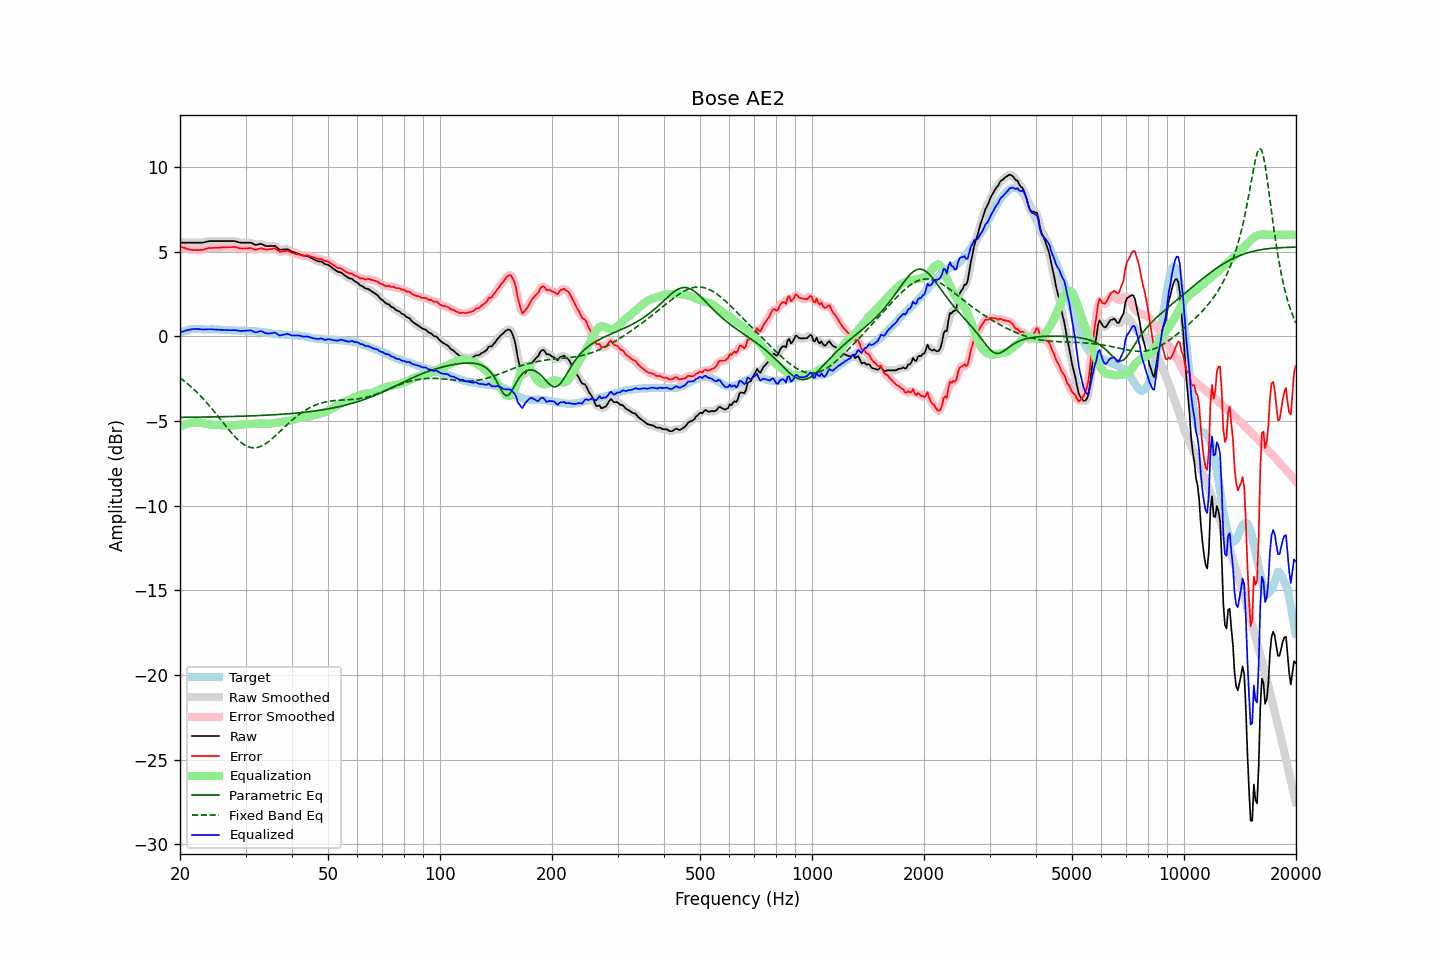

Data behind this chart, as committed beside it:
frequency, raw, error, smoothed, error_smoothed, equalization, parametric_eq, fixed_band_eq, equalized_raw, equalized_smoothed, target
20.00, 5.53, 5.32, 5.53, 5.32, -5.32, -4.79, -2.45, 0.21, 0.21, 0.21
20.20, 5.53, 5.28, 5.53, 5.28, -5.28, -4.79, -2.52, 0.25, 0.25, 0.25
20.40, 5.53, 5.24, 5.53, 5.24, -5.24, -4.79, -2.59, 0.29, 0.29, 0.29
20.61, 5.53, 5.22, 5.53, 5.21, -5.21, -4.78, -2.67, 0.32, 0.32, 0.31
20.81, 5.53, 5.18, 5.53, 5.18, -5.18, -4.78, -2.74, 0.35, 0.35, 0.35
21.02, 5.53, 5.14, 5.53, 5.15, -5.15, -4.78, -2.82, 0.38, 0.38, 0.39
21.23, 5.53, 5.13, 5.53, 5.12, -5.13, -4.78, -2.91, 0.40, 0.40, 0.40
21.44, 5.53, 5.11, 5.53, 5.11, -5.11, -4.78, -2.99, 0.41, 0.41, 0.42
21.66, 5.53, 5.10, 5.53, 5.10, -5.10, -4.78, -3.08, 0.43, 0.43, 0.43
21.87, 5.53, 5.10, 5.53, 5.10, -5.09, -4.78, -3.16, 0.44, 0.44, 0.43
22.09, 5.53, 5.09, 5.53, 5.09, -5.09, -4.78, -3.25, 0.44, 0.44, 0.44
22.31, 5.53, 5.09, 5.53, 5.09, -5.09, -4.77, -3.35, 0.44, 0.44, 0.44
22.54, 5.53, 5.09, 5.53, 5.09, -5.10, -4.77, -3.44, 0.43, 0.43, 0.44
22.76, 5.53, 5.10, 5.53, 5.10, -5.11, -4.77, -3.54, 0.42, 0.41, 0.42
22.99, 5.53, 5.11, 5.53, 5.12, -5.13, -4.77, -3.64, 0.40, 0.41, 0.41
23.22, 5.55, 5.13, 5.55, 5.14, -5.15, -4.77, -3.75, 0.40, 0.41, 0.41
23.45, 5.58, 5.17, 5.57, 5.17, -5.16, -4.77, -3.85, 0.41, 0.41, 0.40
23.69, 5.60, 5.19, 5.60, 5.19, -5.18, -4.77, -3.96, 0.42, 0.42, 0.40
23.92, 5.62, 5.22, 5.62, 5.21, -5.20, -4.76, -4.07, 0.42, 0.42, 0.40
24.16, 5.63, 5.22, 5.63, 5.22, -5.21, -4.76, -4.18, 0.42, 0.42, 0.41
24.40, 5.63, 5.22, 5.63, 5.22, -5.22, -4.76, -4.29, 0.41, 0.41, 0.41
24.65, 5.63, 5.23, 5.63, 5.22, -5.23, -4.76, -4.41, 0.40, 0.40, 0.40
24.89, 5.63, 5.23, 5.63, 5.23, -5.23, -4.76, -4.53, 0.40, 0.40, 0.40
25.14, 5.63, 5.23, 5.63, 5.23, -5.23, -4.76, -4.65, 0.39, 0.39, 0.40
25.39, 5.63, 5.23, 5.63, 5.23, -5.24, -4.75, -4.76, 0.39, 0.39, 0.40
25.65, 5.63, 5.24, 5.63, 5.24, -5.24, -4.75, -4.88, 0.39, 0.39, 0.39
25.91, 5.63, 5.25, 5.63, 5.25, -5.24, -4.75, -5.00, 0.38, 0.38, 0.38
26.16, 5.63, 5.25, 5.63, 5.25, -5.25, -4.75, -5.12, 0.38, 0.38, 0.38
26.43, 5.63, 5.25, 5.63, 5.25, -5.25, -4.75, -5.24, 0.37, 0.37, 0.38
26.69, 5.63, 5.25, 5.63, 5.26, -5.26, -4.74, -5.36, 0.37, 0.37, 0.38
26.96, 5.63, 5.26, 5.63, 5.26, -5.27, -4.74, -5.48, 0.36, 0.36, 0.36
27.23, 5.63, 5.26, 5.63, 5.27, -5.27, -4.74, -5.59, 0.36, 0.36, 0.36
27.50, 5.63, 5.27, 5.63, 5.27, -5.27, -4.74, -5.70, 0.36, 0.36, 0.36
27.77, 5.63, 5.28, 5.63, 5.27, -5.26, -4.73, -5.81, 0.37, 0.37, 0.35
28.05, 5.62, 5.27, 5.62, 5.27, -5.25, -4.73, -5.91, 0.37, 0.36, 0.35
28.33, 5.60, 5.26, 5.59, 5.25, -5.24, -4.73, -6.01, 0.36, 0.35, 0.34
28.62, 5.57, 5.23, 5.57, 5.23, -5.23, -4.73, -6.10, 0.34, 0.34, 0.34
28.90, 5.54, 5.20, 5.54, 5.21, -5.22, -4.72, -6.19, 0.32, 0.33, 0.34
29.19, 5.53, 5.19, 5.53, 5.19, -5.21, -4.72, -6.27, 0.32, 0.32, 0.34
29.48, 5.53, 5.18, 5.53, 5.18, -5.20, -4.72, -6.34, 0.32, 0.32, 0.35
29.78, 5.53, 5.19, 5.53, 5.19, -5.20, -4.71, -6.40, 0.33, 0.33, 0.33
30.08, 5.53, 5.18, 5.53, 5.19, -5.19, -4.71, -6.46, 0.33, 0.33, 0.34
30.38, 5.53, 5.21, 5.53, 5.20, -5.19, -4.71, -6.50, 0.34, 0.35, 0.32
30.68, 5.53, 5.21, 5.53, 5.21, -5.18, -4.70, -6.54, 0.35, 0.35, 0.32
30.99, 5.53, 5.22, 5.52, 5.20, -5.17, -4.70, -6.57, 0.35, 0.34, 0.31
31.30, 5.49, 5.18, 5.48, 5.17, -5.17, -4.70, -6.58, 0.32, 0.31, 0.31
31.61, 5.44, 5.13, 5.44, 5.14, -5.17, -4.69, -6.59, 0.27, 0.27, 0.31
31.93, 5.40, 5.11, 5.41, 5.12, -5.17, -4.69, -6.58, 0.23, 0.25, 0.29
32.24, 5.41, 5.13, 5.41, 5.14, -5.16, -4.68, -6.57, 0.25, 0.25, 0.27
32.57, 5.44, 5.17, 5.43, 5.17, -5.16, -4.68, -6.54, 0.28, 0.28, 0.27
32.89, 5.46, 5.20, 5.45, 5.19, -5.15, -4.68, -6.51, 0.31, 0.30, 0.26
33.22, 5.44, 5.20, 5.43, 5.18, -5.15, -4.67, -6.47, 0.29, 0.28, 0.24
33.55, 5.39, 5.15, 5.39, 5.16, -5.15, -4.67, -6.42, 0.24, 0.24, 0.24
33.89, 5.35, 5.13, 5.36, 5.14, -5.16, -4.66, -6.36, 0.19, 0.20, 0.22
34.23, 5.33, 5.11, 5.33, 5.12, -5.16, -4.66, -6.30, 0.16, 0.17, 0.21
34.57, 5.33, 5.14, 5.33, 5.13, -5.17, -4.65, -6.23, 0.16, 0.16, 0.19
34.92, 5.33, 5.15, 5.33, 5.15, -5.16, -4.65, -6.15, 0.17, 0.17, 0.18
35.27, 5.34, 5.16, 5.34, 5.17, -5.15, -4.64, -6.07, 0.19, 0.19, 0.18
35.62, 5.34, 5.18, 5.34, 5.19, -5.14, -4.64, -5.99, 0.20, 0.21, 0.15
35.97, 5.35, 5.20, 5.32, 5.17, -5.12, -4.63, -5.90, 0.23, 0.20, 0.14
... 635 more rows
